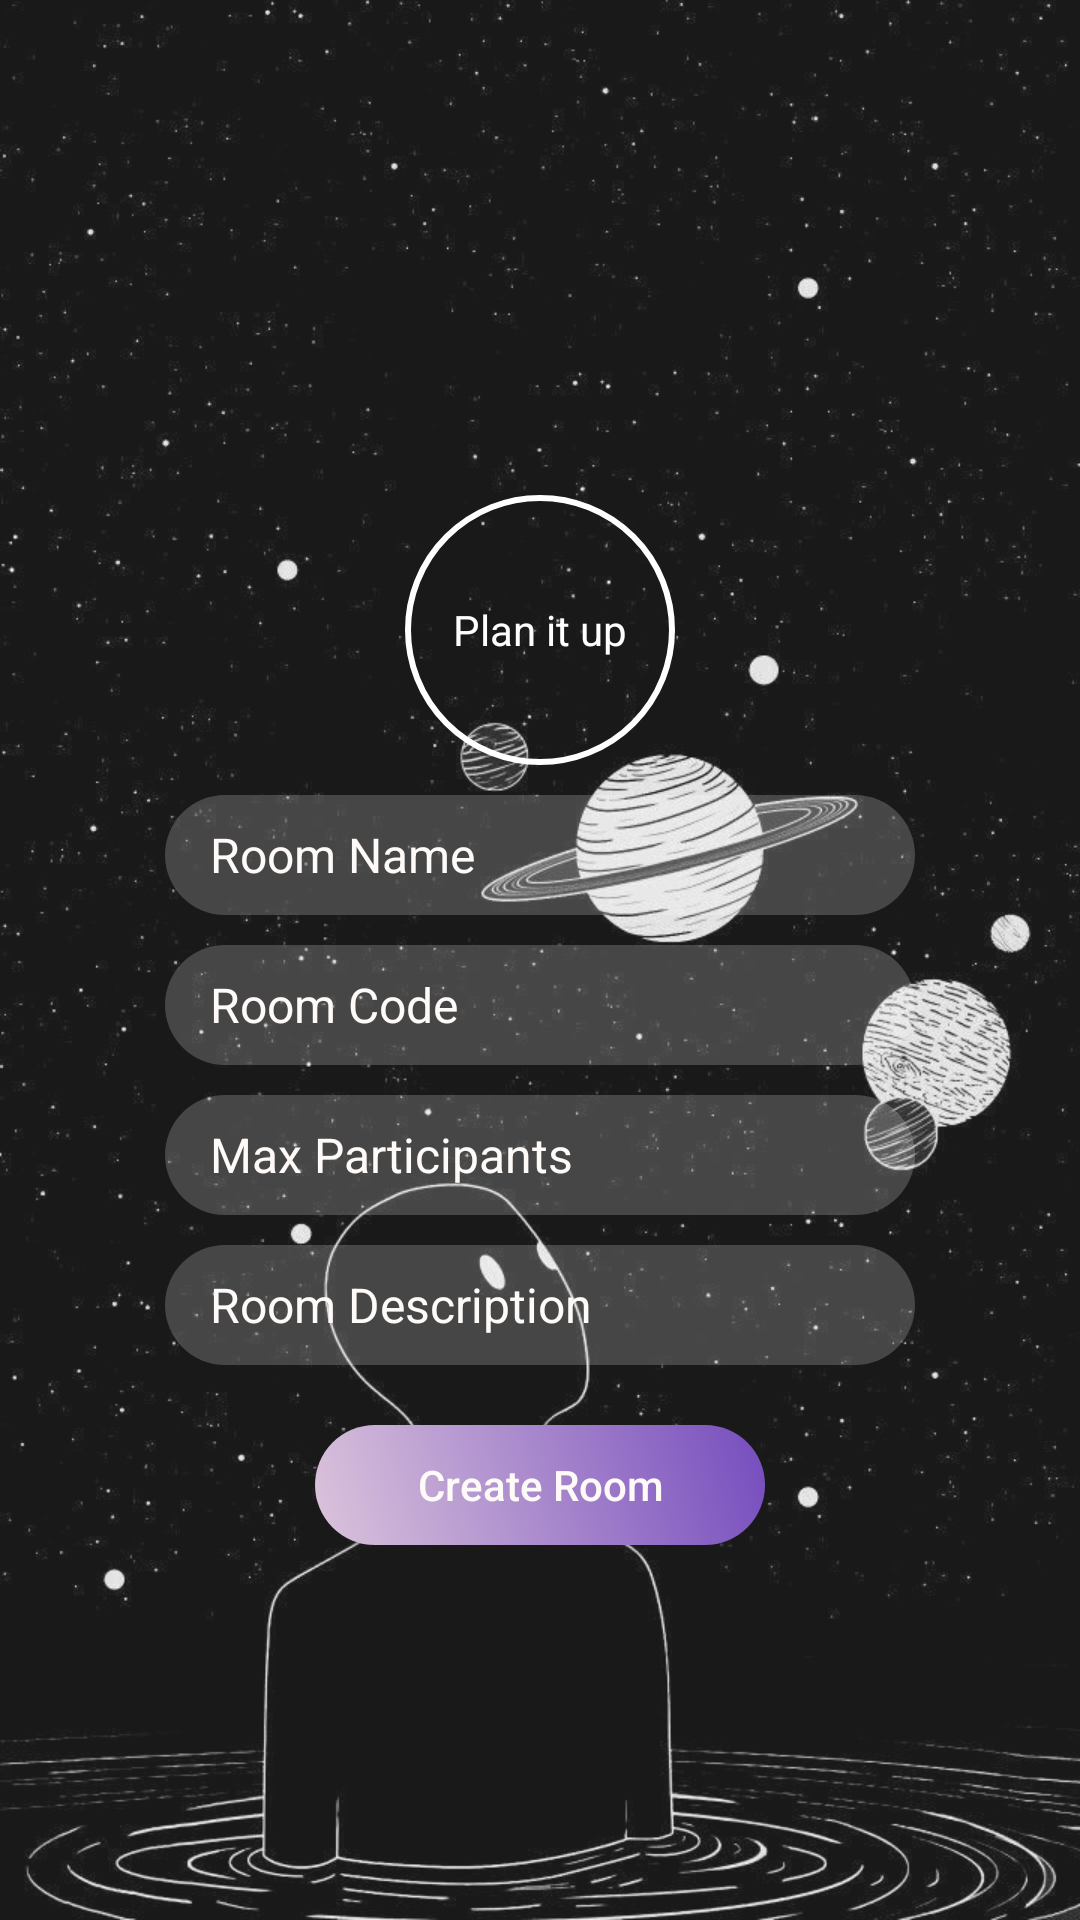

Produce the Android XML layout that renders to this screen, including the resource entries it uses.
<!-- AndroidManifest.xml: application theme Theme.PlanItUp -->
<!-- res/layout/activity_create_room.xml -->
<?xml version="1.0" encoding="utf-8"?>
<LinearLayout xmlns:android="http://schemas.android.com/apk/res/android"
    xmlns:app="http://schemas.android.com/apk/res-auto"
    xmlns:tools="http://schemas.android.com/tools"
    android:layout_width="match_parent"
    android:layout_height="match_parent"
    android:orientation="vertical"
    android:background="@drawable/room"
    android:alpha="0.9"
    tools:context=".CreateRoomActivity">

    <LinearLayout
        android:layout_width="match_parent"
        android:layout_height="match_parent"
        android:orientation="vertical"
        android:padding="10dp"
        android:gravity="center">

        <TextView
            android:layout_width="wrap_content"
            android:layout_height="wrap_content"
            android:layout_marginTop="40dp"
            android:background="@drawable/circle"
            android:gravity="center"
            android:text="Plan it up"
            android:textColor="#ffffff"
            android:textSize="14sp" />
        <EditText
            android:id="@+id/roomNameEditText"
            android:layout_width="250dp"
            android:layout_height="40dp"
            android:layout_marginTop="10dp"
            android:background="@drawable/user"
            android:hint="Room Name"
            android:paddingLeft="15dp"
            android:textColorHint="#FFFBF8"
            android:textSize="16sp" />
z
        <EditText
            android:id="@+id/roomCodeEditText"
            android:layout_width="250dp"
            android:layout_height="40dp"
            android:hint="Room Code"
            android:textColorHint="#FFFBF8"
            android:paddingLeft="15dp"
            android:layout_marginTop="10dp"
            android:background="@drawable/user"
            android:textSize="16sp" />



        <EditText
            android:id="@+id/maxParticipantsEditText"
            android:layout_width="250dp"
            android:layout_height="40dp"
            android:layout_marginTop="10dp"
            android:background="@drawable/user"
            android:hint="Max Participants"
            android:paddingLeft="15dp"
            android:textColorHint="#FFFBF8"
            android:textSize="16sp" />

        <EditText
            android:id="@+id/roomDescriptionEditText"
            android:layout_width="250dp"
            android:layout_height="40dp"
            android:hint="Room Description"
            android:textColorHint="#FFFBF8"
            android:paddingLeft="15dp"
            android:layout_marginTop="10dp"
            android:background="@drawable/user"
            android:textSize="16sp" />

        <Button
            android:id="@+id/createRoomButton"
            android:layout_width="150dp"
            android:layout_height="40dp"
            android:layout_marginTop="20dp"
            android:background="@drawable/purple"
            android:text="Create Room"
            android:textAllCaps="false"
            android:textColor="#FFFBF8" />

    </LinearLayout>
</LinearLayout>
<!-- resources referenced by this layout -->
<resources>
  <!-- drawable circle (drawable) -->
  <?xml version="1.0" encoding="utf-8"?>
  <shape xmlns:android="http://schemas.android.com/apk/res/android"
      android:shape="oval">
      <corners android:radius="100dp"/>
      <stroke android:color="#ffffff"
          android:width="2dp"/>
      <size android:width="90dp"
          android:height="90dp"/>
  
  </shape>
  <!-- drawable purple (drawable) -->
  <shape xmlns:android="http://schemas.android.com/apk/res/android"
      android:shape="rectangle">
  
      
      <gradient
          android:startColor="#D8BFD8"
          android:endColor="#673AB7"
          android:angle="45"/>
  
      
      <corners android:radius="30dp" />
  
  </shape>
  <!-- drawable room: jpg bitmap (drawable, 78851 bytes) -->
  <!-- drawable user (drawable) -->
  <?xml version="1.0" encoding="utf-8"?>
  <shape xmlns:android="http://schemas.android.com/apk/res/android">
      <solid android:color="#3fff"/>
      <corners android:radius="50dp"/>
  
  </shape>
  <style name="Theme.PlanItUp" parent="Base.Theme.PlanItUp" />
  <style name="Base.Theme.PlanItUp" parent="Theme.Material3.DayNight.NoActionBar">
          
          
      </style>
</resources>
